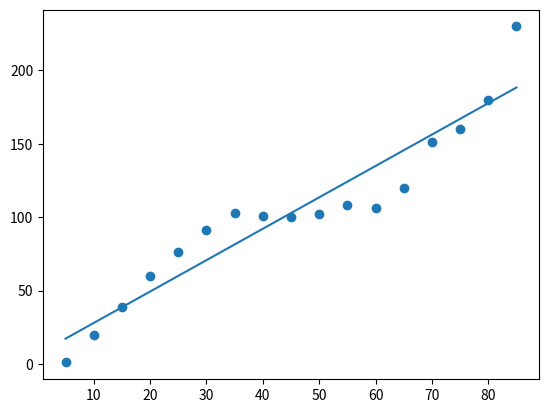

Here is the Python script that generated this plot:
# Source on numpy data types: Johnson, J. Python Numpy Tutorial (with
# Jupyter and Colab). CS231n Convolutional Neural Networks for Visual
# Recognition. https://cs231n.github.io/python-numpy-tutorial/ (accessed
# September 4, 2021).

from matplotlib import pyplot
import matplotlib.pyplot as plt
from scipy.optimize import curve_fit
from numpy import array


# Dummy data for x, Sweat Concentration we're converting to Plasma Concentration (generated by hand, which is not standard
# procedure):
xdata = array([5, 10, 15, 20, 25, 30, 35, 40, 45,
              50, 55, 60, 65, 70, 75, 80, 85])

# Corresponding dummy data for y, Plasma Concentration (same procedure):
ydata = array([1, 20, 39, 60, 76, 91, 103, 101, 100,
              102, 108, 106, 120, 151, 160, 180, 230])


# Source: kennytm, 2010. How to do exponential and logarithmic curve
# fitting in Python? I found only polynomial fitting. stack overflow.
# https://stackoverflow.com/questions/3433486/how-to-do-exponential-and-logarithmic-curve-fitting-in-python-i-found-only-poly
# (accessed September 4, 2021).
# This source is about exponential, but the setup works for linear regression.

# We expect Plasma Concentration to vary linearly with Sweat Concentration.
# Source: Marques-Deak, A.; Cizza, G.; Eskandari, F.; Torvik, S.;
# Christie, I.C.; Sternberg, E.M.; Philips, T.M. Measurement of cytokines
# in sweat patches and plasma in healthy women: Validation in a controlled
# study. Journal of Immunological Methods. 2006, 315, 99-109. DOI:
# 10.1016/j.jim.2006.07.011
params, covariance = curve_fit(
    lambda t, a, b: a + b * t, xdata, ydata)

print(f'a and b: {params}')
# [6.53676471 2.13970588]
print(
    f'Equation predicting y from x: {params[0]} + {params[1]}x')

# Poor fit because this dummy data is not very linear, but the
# real experimental data we collect likely will be.


pyplot.scatter(xdata, ydata, label='data')
plt.plot(xdata, params[0] + params[1] * xdata)

# Source: Munir, 2016. Matplotlib plots aren't shown when running file
# from bash terminal. stack overflow.
# https://stackoverflow.com/questions/36269746/matplotlib-plots-arent-shown-when-running-file-from-bash-terminal
# (accessed September 9, 2021).
plt.show()